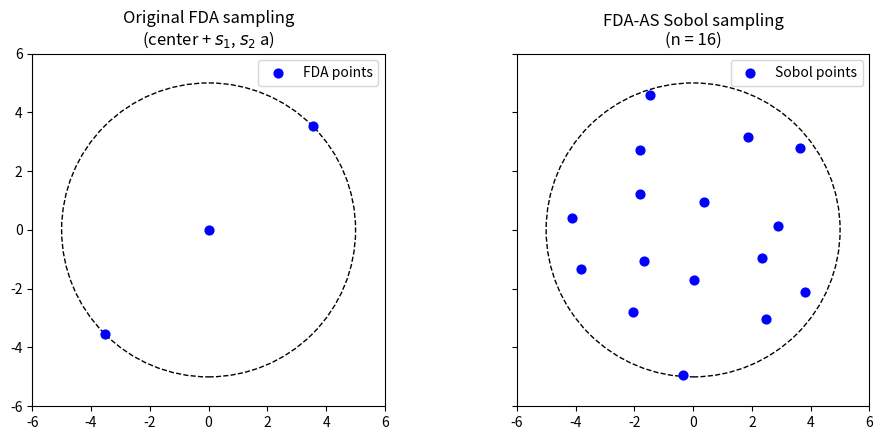

Recreate this plot in Python.
import numpy as np
import matplotlib.pyplot as plt
from scipy.stats import qmc


def sobol_sphere_volume_lowdisc(center, radius, n, seed=42):
    """Uniform volume sampling using 2D Sobol → disc."""
    sampler = qmc.Sobol(d=2, scramble=True, seed=seed)
    u = sampler.random(n=n)  # points in [0,1]^2

    # Transform to disc: r = R * sqrt(u1), theta = 2π * u2
    r = radius * np.sqrt(u[:, 0])  # sqrt for uniform area in 2D
    theta = 2 * np.pi * u[:, 1]
    x = r * np.cos(theta)
    y = r * np.sin(theta)

    points = np.column_stack([x, y])
    return points + center


# ---------- Parameters ----------
center = np.array([0.0, 0.0])
radius = 5.0
D = 2
alpha = 1

# FDA original points (center + s1, s2 along first axis)
d = 0  # axis index (0‑based)
e_d = np.zeros(D)
e_d[d] = 1.0

shift = alpha * radius / np.sqrt(D) * np.ones(D)
s1 = center + shift
s2 = center - shift
original_points = np.array([center, s1, s2])

# FDA‑AS Sobol points (n = 2^ceil(log2(5*D)) = 16 for D=2)
n_sobol = 2 ** int(np.ceil(np.log2(5 * D)))
sobol_points = sobol_sphere_volume_lowdisc(center, radius, n=n_sobol, seed=1)

# ---------- Plot ----------
fig, (ax1, ax2) = plt.subplots(1, 2, figsize=(10, 4.5), sharey=True)

# Left: original FDA
circle1 = plt.Circle((center[0], center[1]), radius,
                     fill=False, color='black', linestyle='--')
ax1.add_patch(circle1)
ax1.scatter(original_points[:, 0], original_points[:, 1],
            c='blue', s=40, zorder=5, label='FDA points')
ax1.set_aspect('equal')
ax1.set_xlim(-6, 6)
ax1.set_ylim(-6, 6)
ax1.set_title('Original FDA sampling\n(center + $s_1$, $s_2$ a)')
#ax1.grid(True, alpha=0.3)
ax1.legend()

# Right: FDA‑AS Sobol
circle2 = plt.Circle((center[0], center[1]), radius,
                     fill=False, color='black', linestyle='--')
ax2.add_patch(circle2)
ax2.scatter(sobol_points[:, 0], sobol_points[:, 1],
            c='blue', s=40, zorder=5, label='Sobol points')
ax2.set_aspect('equal')
ax2.set_xlim(-6, 6)
ax2.set_ylim(-6, 6)
ax2.set_title(f'FDA‑AS Sobol sampling\n(n = {n_sobol})')
#ax2.grid(True, alpha=0.3)
ax2.legend(loc="upper right")

plt.tight_layout()
plt.savefig('sampling_comparison.pdf', dpi=300, bbox_inches='tight')
plt.show()
